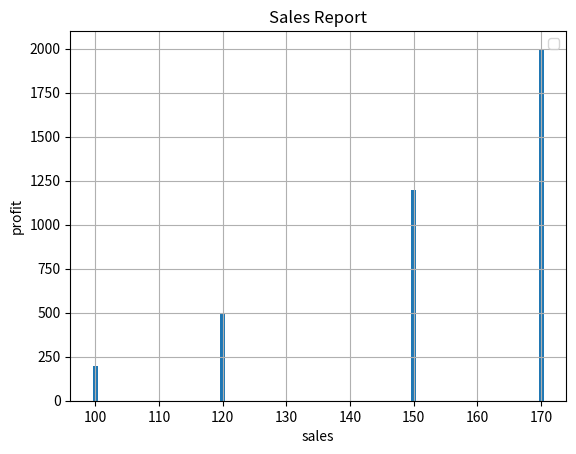

Generate this figure with matplotlib:
import numpy as np
import matplotlib.pyplot as plt
months=["Jan","Feb","Mar","April"]
sales=[100,120,150,170]
profit=[200,500,1200,2000]
plt.grid()
#plt.scatter(sales,profit)
plt.bar(sales,profit)
plt.title("Sales Report")
plt.xlabel("sales")
plt.ylabel("profit")
#plt.plot(months,sales,label="sales")
#plt.plot(months,profit,label="profit")
plt.legend()
plt.show()
